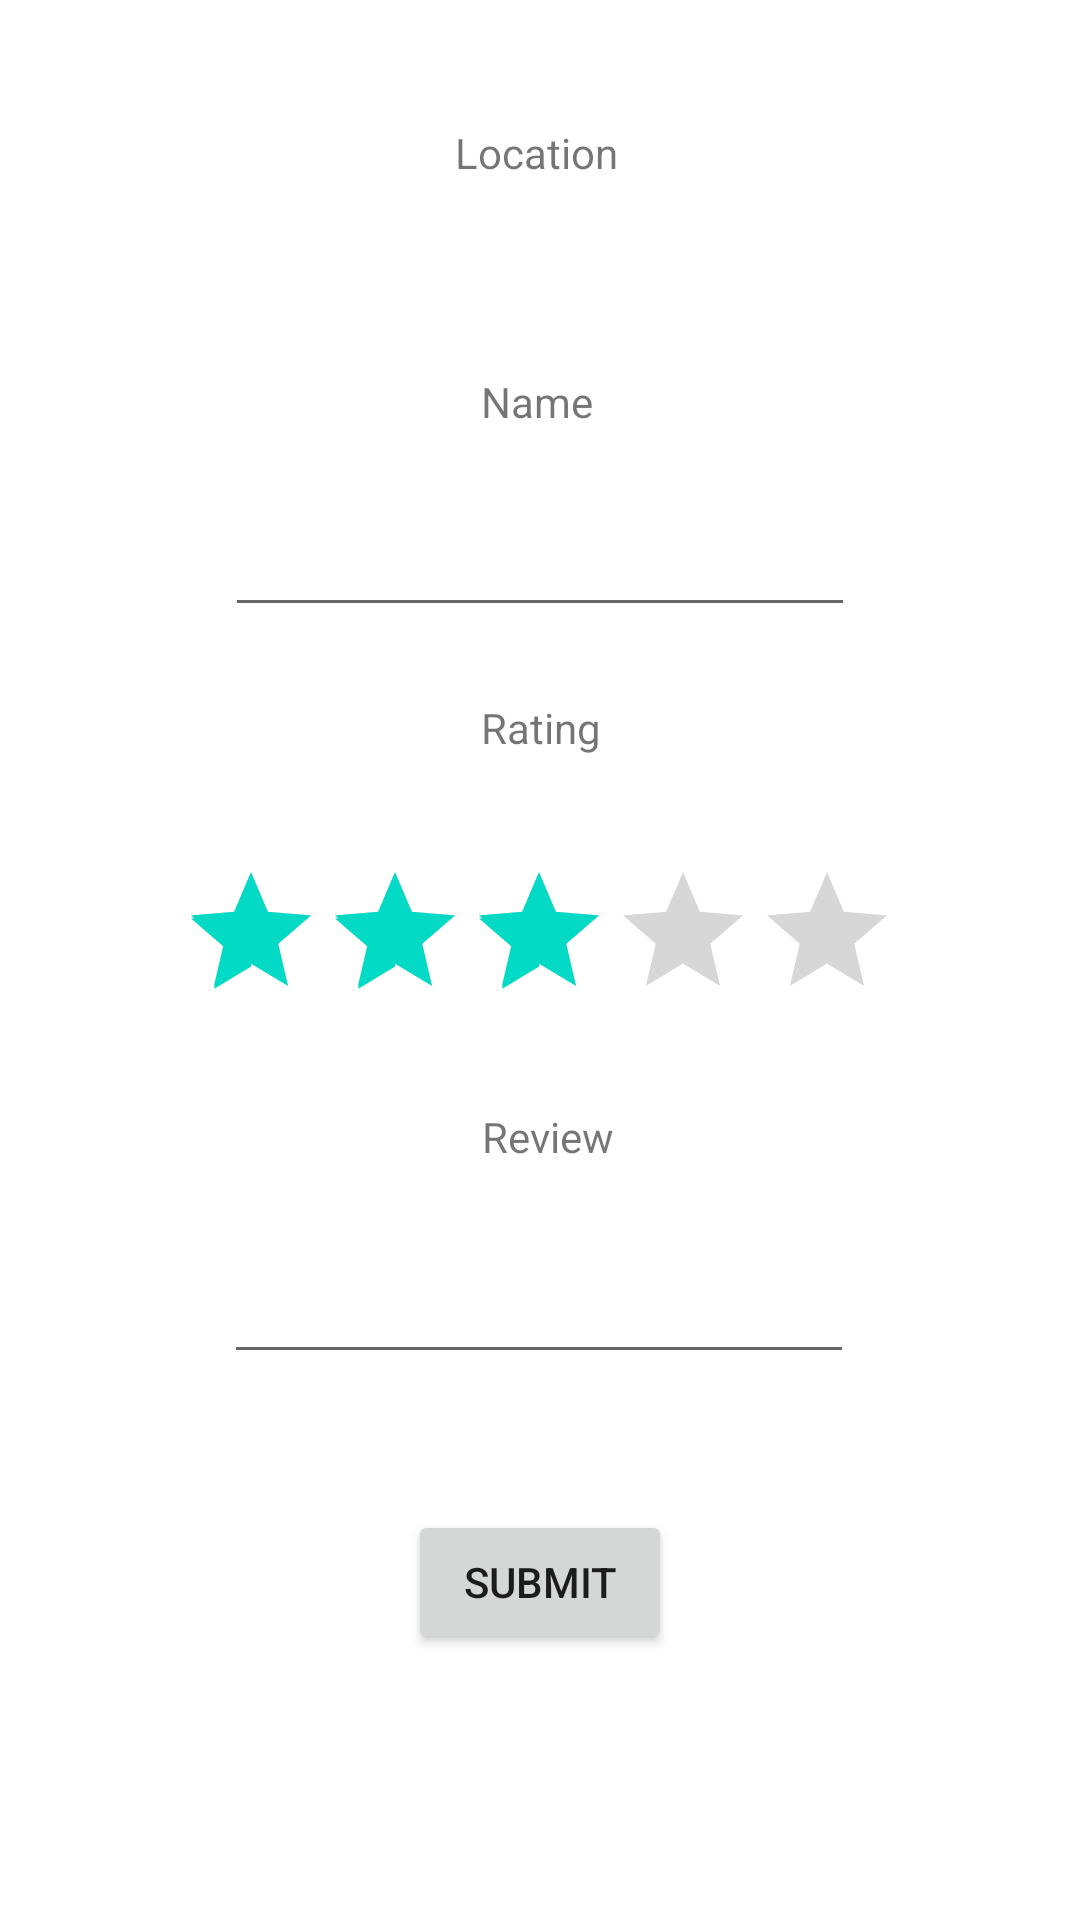

This screen was rendered from an Android layout file. Write that file and the resources it references.
<!-- AndroidManifest.xml: application theme Theme.EyePath -->
<!-- res/layout/activity_create_location.xml -->
<?xml version="1.0" encoding="utf-8"?>
<androidx.constraintlayout.widget.ConstraintLayout xmlns:android="http://schemas.android.com/apk/res/android"
    xmlns:app="http://schemas.android.com/apk/res-auto"
    xmlns:tools="http://schemas.android.com/tools"
    android:layout_width="match_parent"
    android:layout_height="match_parent"
    tools:context=".CreateLocation">

    <TextView
        android:id="@+id/textViewLocation"
        android:layout_width="57dp"
        android:layout_height="23dp"
        android:text="Location"
        app:layout_constraintBottom_toBottomOf="parent"
        app:layout_constraintEnd_toEndOf="parent"
        app:layout_constraintStart_toStartOf="parent"
        app:layout_constraintTop_toTopOf="parent"
        app:layout_constraintVertical_bias="0.067" />

    <RatingBar
        android:id="@+id/rBar"
        android:layout_width="wrap_content"
        android:layout_height="wrap_content"
        android:layout_marginTop="20dp"
        android:numStars="5"
        android:rating="3"
        app:layout_constraintBottom_toTopOf="@+id/textViewReview"
        app:layout_constraintEnd_toEndOf="parent"
        app:layout_constraintHorizontal_bias="0.497"
        app:layout_constraintStart_toStartOf="parent"
        app:layout_constraintTop_toBottomOf="@+id/textViewRating"
        app:layout_constraintVertical_bias="0.36" />

    <TextView
        android:id="@+id/textViewRating"
        android:layout_width="wrap_content"
        android:layout_height="wrap_content"
        android:text="Rating"
        app:layout_constraintBottom_toBottomOf="parent"
        app:layout_constraintEnd_toEndOf="parent"
        app:layout_constraintHorizontal_bias="0.501"
        app:layout_constraintStart_toStartOf="parent"
        app:layout_constraintTop_toTopOf="parent"
        app:layout_constraintVertical_bias="0.375" />

    <TextView
        android:id="@+id/textViewReview"
        android:layout_width="wrap_content"
        android:layout_height="wrap_content"
        android:text="Review"
        app:layout_constraintBottom_toBottomOf="parent"
        app:layout_constraintEnd_toEndOf="parent"
        app:layout_constraintHorizontal_bias="0.508"
        app:layout_constraintStart_toStartOf="parent"
        app:layout_constraintTop_toTopOf="parent"
        app:layout_constraintVertical_bias="0.595" />

    <EditText
        android:id="@+id/editTextReview"
        android:layout_width="wrap_content"
        android:layout_height="wrap_content"
        android:ems="10"
        android:inputType="textPersonName"
        app:layout_constraintBottom_toBottomOf="parent"
        app:layout_constraintEnd_toEndOf="parent"
        app:layout_constraintHorizontal_bias="0.497"
        app:layout_constraintStart_toStartOf="parent"
        app:layout_constraintTop_toBottomOf="@+id/textViewReview"
        app:layout_constraintVertical_bias="0.135" />

    <TextView
        android:id="@+id/textViewLocation2"
        android:layout_width="wrap_content"
        android:layout_height="wrap_content"
        app:layout_constraintBottom_toBottomOf="parent"
        app:layout_constraintEnd_toEndOf="parent"
        app:layout_constraintHorizontal_bias="0.498"
        app:layout_constraintStart_toStartOf="parent"
        app:layout_constraintTop_toTopOf="parent"
        app:layout_constraintVertical_bias="0.133" />

    <Button
        android:id="@+id/buttonSubmit"
        android:layout_width="wrap_content"
        android:layout_height="wrap_content"
        android:onClick="create"
        android:text="Submit"
        app:layout_constraintBottom_toBottomOf="parent"
        app:layout_constraintEnd_toEndOf="parent"
        app:layout_constraintStart_toStartOf="parent"
        app:layout_constraintTop_toTopOf="parent"
        app:layout_constraintVertical_bias="0.85" />

    <TextView
        android:id="@+id/textView5"
        android:layout_width="wrap_content"
        android:layout_height="wrap_content"
        android:text="Name"
        app:layout_constraintBottom_toBottomOf="parent"
        app:layout_constraintEnd_toEndOf="parent"
        app:layout_constraintHorizontal_bias="0.497"
        app:layout_constraintStart_toStartOf="parent"
        app:layout_constraintTop_toTopOf="parent"
        app:layout_constraintVertical_bias="0.2" />

    <EditText
        android:id="@+id/editTextTextPersonName3"
        android:layout_width="wrap_content"
        android:layout_height="wrap_content"
        android:ems="10"
        android:inputType="textPersonName"
        app:layout_constraintBottom_toTopOf="@+id/textViewRating"
        app:layout_constraintEnd_toEndOf="parent"
        app:layout_constraintHorizontal_bias="0.5"
        app:layout_constraintStart_toStartOf="parent"
        app:layout_constraintTop_toBottomOf="@+id/textView5" />

</androidx.constraintlayout.widget.ConstraintLayout>
<!-- resources referenced by this layout -->
<resources>
  <style name="Theme.EyePath" parent="Theme.MaterialComponents.DayNight.NoActionBar">
          
          <item name="colorPrimary">@color/purple_500</item>
          <item name="colorPrimaryVariant">@color/purple_700</item>
          <item name="colorOnPrimary">@color/white</item>
          
          <item name="colorSecondary">@color/teal_200</item>
          <item name="colorSecondaryVariant">@color/teal_700</item>
          <item name="colorOnSecondary">@color/black</item>
          
          <item name="android:statusBarColor" tools:targetApi="l">?attr/colorPrimaryVariant</item>
          
      </style>
  <!-- not gathered from this repository: default colours our renderer supplied (Android Studio template values) -->
  <color name="purple_500">#FF6200EE</color>
  <color name="purple_700">#FF3700B3</color>
  <color name="teal_200">#FF03DAC5</color>
  <color name="teal_700">#FF018786</color>
  <color name="black">#FF000000</color>
  <color name="white">#FFFFFFFF</color>
</resources>
